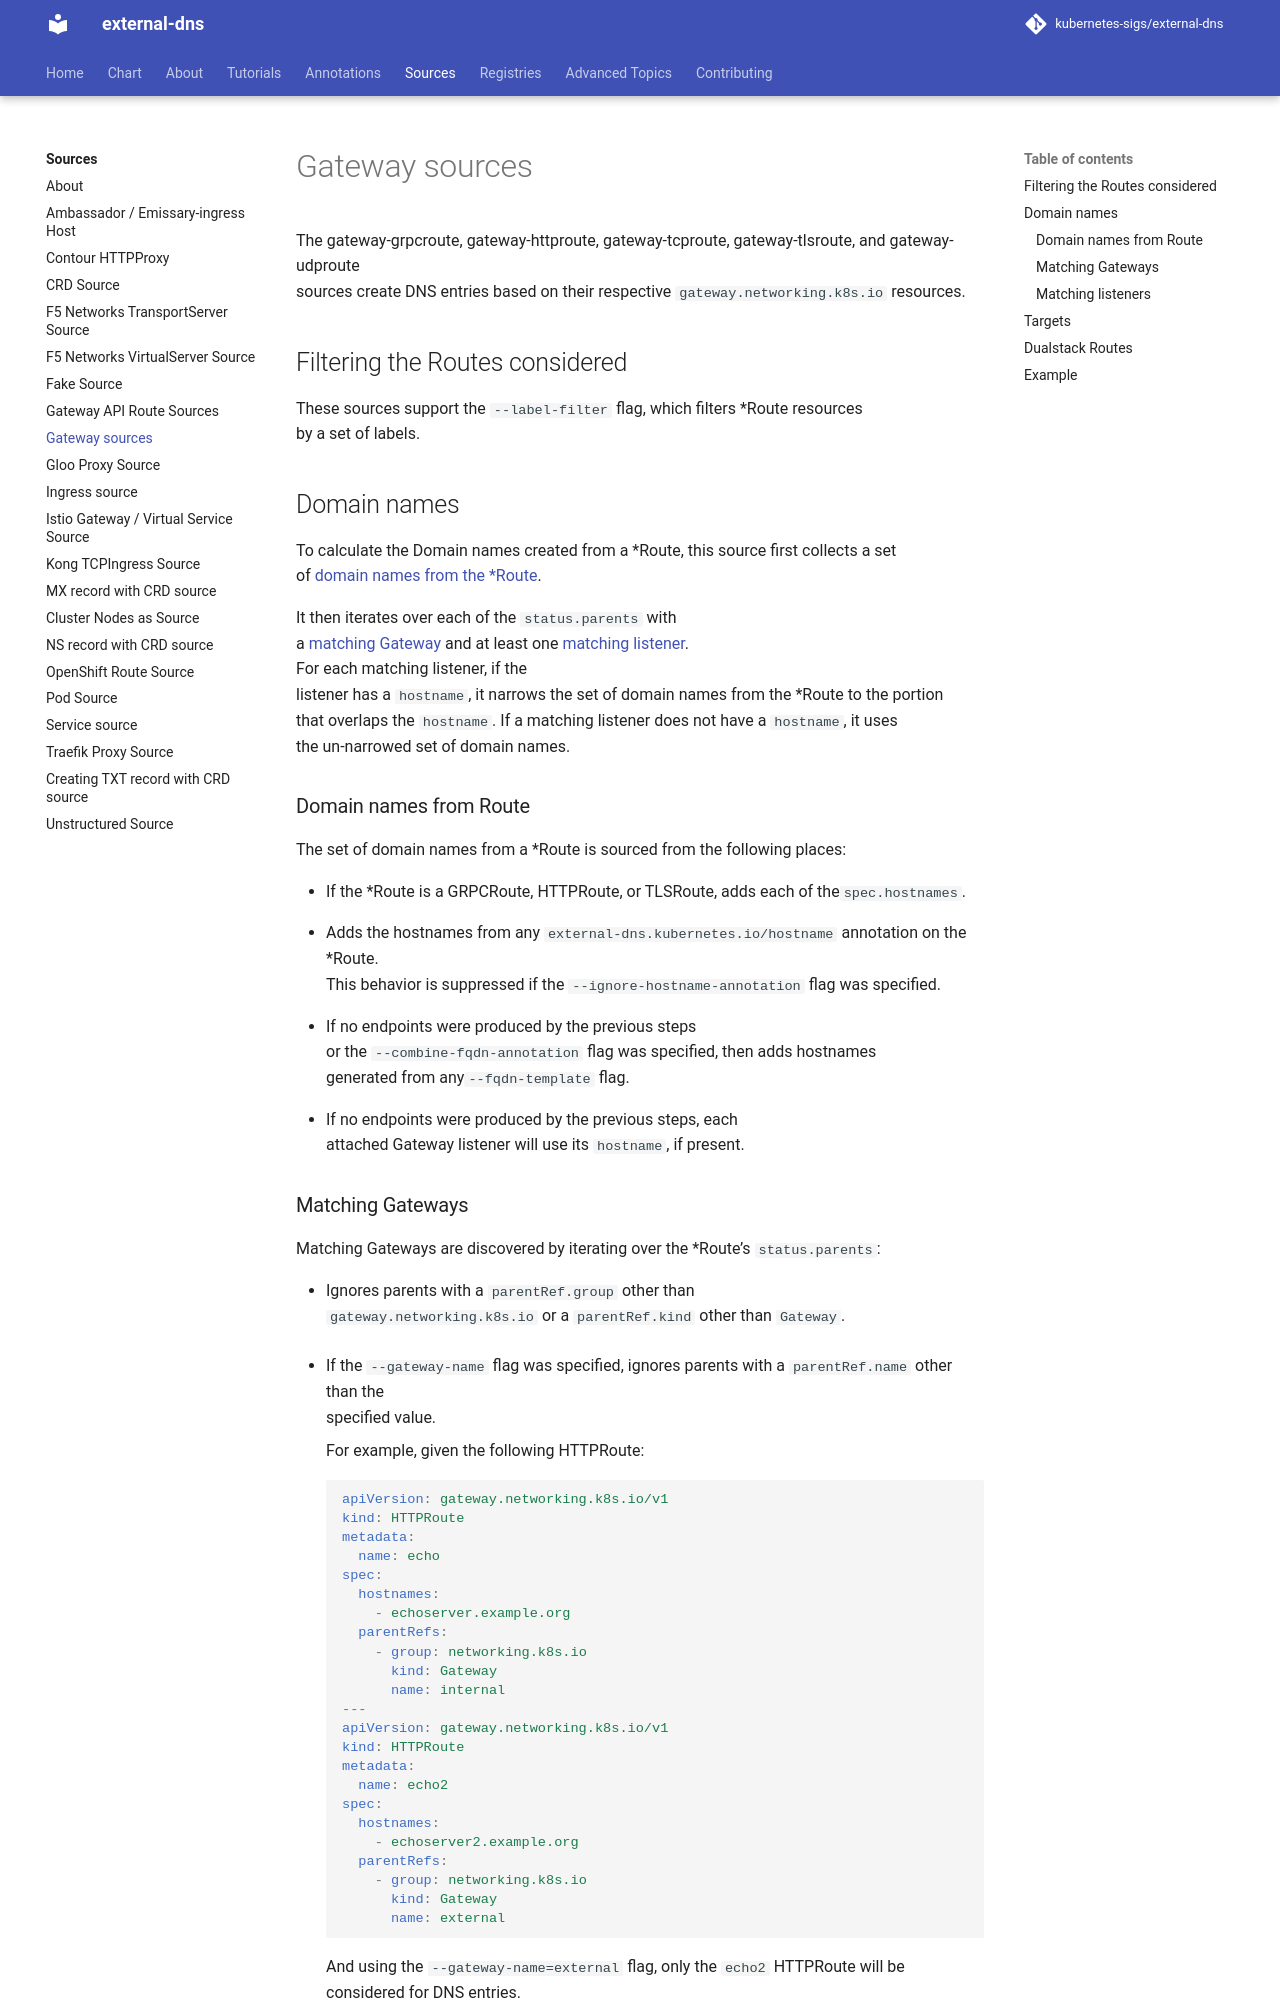

repository: kubernetes-sigs/external-dns · page: v0.23.0/docs/sources/gateway/index.html · generator: mkdocs

# Gateway sources

The gateway-grpcroute, gateway-httproute, gateway-tcproute, gateway-tlsroute, and gateway-udproute
sources create DNS entries based on their respective `gateway.networking.k8s.io` resources.

## Filtering the Routes considered

These sources support the `--label-filter` flag, which filters \*Route resources
by a set of labels.

## Domain names

To calculate the Domain names created from a *Route, this source first collects a set
of [domain names from the *Route](#domain-names-from-route).

It then iterates over each of the `status.parents` with
a [matching Gateway](#matching-gateways) and at least one [matching listener](#matching-listeners).
For each matching listener, if the
listener has a `hostname`, it narrows the set of domain names from the \*Route to the portion
that overlaps the `hostname`. If a matching listener does not have a `hostname`, it uses
the un-narrowed set of domain names.

### Domain names from Route

The set of domain names from a \*Route is sourced from the following places:

- If the \*Route is a GRPCRoute, HTTPRoute, or TLSRoute, adds each of the`spec.hostnames`.

- Adds the hostnames from any `external-dns.kubernetes.io/hostname` annotation on the \*Route.
  This behavior is suppressed if the `--ignore-hostname-annotation` flag was specified.

- If no endpoints were produced by the previous steps
  or the `--combine-fqdn-annotation` flag was specified, then adds hostnames
  generated from any`--fqdn-template` flag.

- If no endpoints were produced by the previous steps, each
  attached Gateway listener will use its `hostname`, if present.
